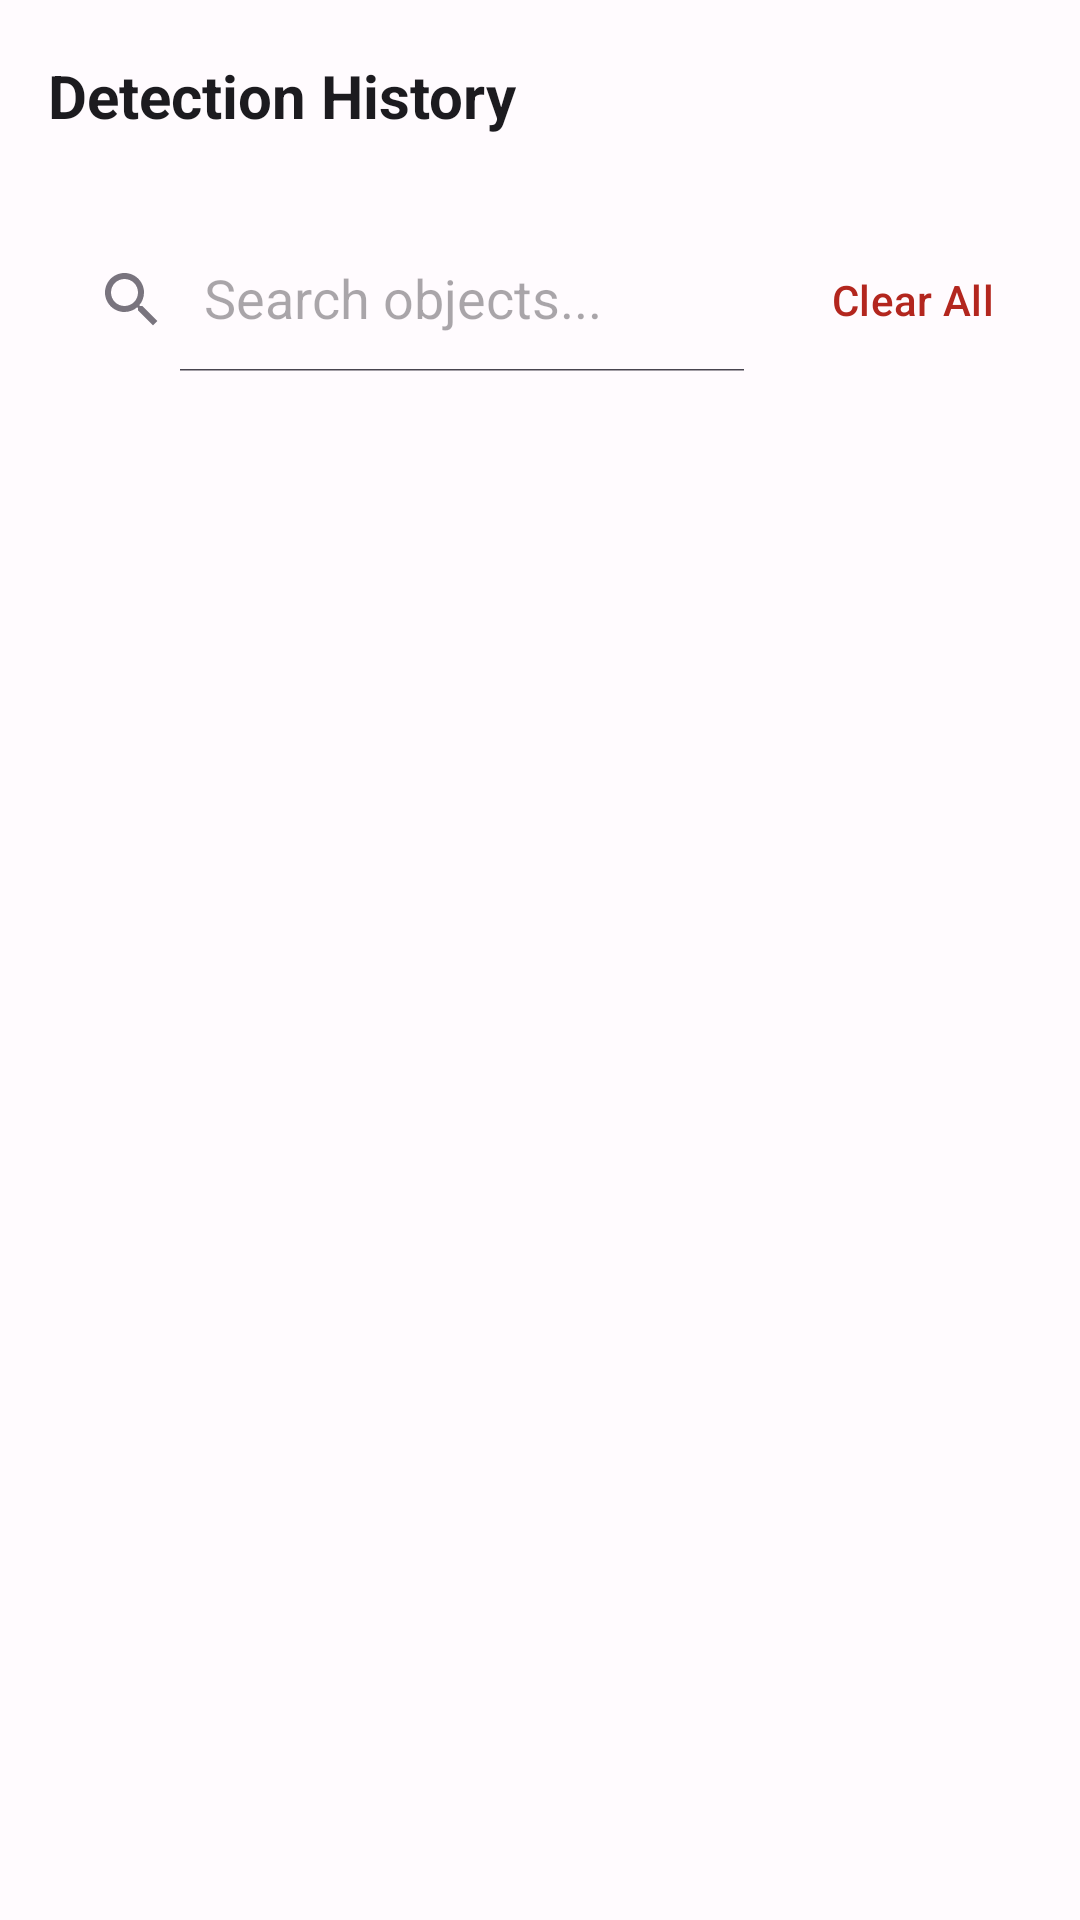

This screen was rendered from an Android layout file. Write that file and the resources it references.
<!-- AndroidManifest.xml: application theme Theme.VisionDetectAI -->
<!-- res/layout/fragment_history.xml -->
<?xml version="1.0" encoding="utf-8"?>
<androidx.coordinatorlayout.widget.CoordinatorLayout
    xmlns:android="http://schemas.android.com/apk/res/android"
    xmlns:app="http://schemas.android.com/apk/res-auto"
    android:layout_width="match_parent" android:layout_height="match_parent"
    android:background="?attr/colorSurface">
    <com.google.android.material.appbar.AppBarLayout
        android:layout_width="match_parent" android:layout_height="wrap_content">
        <androidx.appcompat.widget.Toolbar
            android:layout_width="match_parent" android:layout_height="?attr/actionBarSize"
            android:paddingHorizontal="8dp">
            <TextView android:layout_width="wrap_content" android:layout_height="wrap_content"
                android:text="Detection History" android:textSize="20sp" android:textStyle="bold"
                android:textColor="?attr/colorOnSurface"/>
        </androidx.appcompat.widget.Toolbar>
    </com.google.android.material.appbar.AppBarLayout>
    <LinearLayout android:layout_width="match_parent" android:layout_height="match_parent"
        android:orientation="vertical"
        app:layout_behavior="@string/appbar_scrolling_view_behavior">
        <LinearLayout android:layout_width="match_parent" android:layout_height="wrap_content"
            android:orientation="horizontal" android:padding="12dp" android:gravity="center_vertical">
            <androidx.appcompat.widget.SearchView
                android:id="@+id/searchView"
                android:layout_width="0dp" android:layout_height="wrap_content" android:layout_weight="1"
                app:iconifiedByDefault="false" app:queryHint="Search objects..."
                app:searchIcon="@drawable/ic_search"/>
            <com.google.android.material.button.MaterialButton
                android:id="@+id/btnClearAll"
                style="@style/Widget.Material3.Button.TextButton"
                android:layout_width="wrap_content" android:layout_height="wrap_content"
                android:text="@string/clear_all" android:textColor="@color/colorError"
                android:layout_marginStart="4dp"/>
        </LinearLayout>
        <androidx.recyclerview.widget.RecyclerView
            android:id="@+id/recyclerHistory"
            android:layout_width="match_parent" android:layout_height="0dp" android:layout_weight="1"
            android:paddingHorizontal="12dp" android:paddingBottom="12dp" android:clipToPadding="false"/>
        <LinearLayout android:id="@+id/emptyState"
            android:layout_width="match_parent" android:layout_height="0dp" android:layout_weight="1"
            android:orientation="vertical" android:gravity="center" android:visibility="gone">
            <TextView android:layout_width="wrap_content" android:layout_height="wrap_content"
                android:text="&#128269;" android:textSize="56sp"/>
            <TextView android:layout_width="wrap_content" android:layout_height="wrap_content"
                android:text="@string/no_history_title" android:textSize="18sp" android:textStyle="bold"
                android:textColor="?attr/colorOnSurface" android:layout_marginTop="12dp"/>
            <TextView android:layout_width="wrap_content" android:layout_height="wrap_content"
                android:text="@string/no_history_subtitle" android:textSize="13sp"
                android:textColor="?attr/colorOnSurfaceVariant" android:gravity="center"
                android:layout_marginTop="8dp"/>
        </LinearLayout>
    </LinearLayout>
</androidx.coordinatorlayout.widget.CoordinatorLayout>
<!-- resources referenced by this layout -->
<resources>
  <color name="colorError">#B3261E</color>
  <!-- drawable ic_search (drawable) -->
  <?xml version="1.0" encoding="utf-8"?>
  <vector xmlns:android="http://schemas.android.com/apk/res/android"
      android:width="24dp" android:height="24dp"
      android:viewportWidth="24" android:viewportHeight="24">
      <path android:fillColor="#79747E" android:pathData="M15.5,14h-0.79l-0.28,-0.27C15.41,12.59 16,11.11 16,9.5 16,5.91 13.09,3 9.5,3S3,5.91 3,9.5 5.91,16 9.5,16c1.61,0 3.09,-0.59 4.23,-1.57l0.27,0.28v0.79l5,4.99L20.49,19l-4.99,-5zM9.5,14C7.01,14 5,11.99 5,9.5S7.01,5 9.5,5 14,7.01 14,9.5 11.99,14 9.5,14z"/>
  </vector>
  <string name="clear_all">Clear All</string>
  <string name="no_history_subtitle">Start detection and save snapshots to build your history</string>
  <string name="no_history_title">No detections yet</string>
  <style name="Theme.VisionDetectAI" parent="Theme.Material3.Light.NoActionBar">
          <item name="colorPrimary">@color/colorPrimary</item>
          <item name="colorPrimaryDark">@color/colorPrimaryDark</item>
          <item name="colorOnPrimary">@color/colorOnPrimary</item>
          <item name="colorPrimaryContainer">@color/colorPrimaryContainer</item>
          <item name="colorOnPrimaryContainer">@color/colorOnPrimaryContainer</item>
          <item name="colorSecondary">@color/colorSecondary</item>
          <item name="colorTertiary">@color/colorTertiary</item>
          <item name="colorSurface">@color/colorSurface</item>
          <item name="colorSurfaceVariant">@color/colorSurfaceVariant</item>
          <item name="colorOnSurface">@color/colorOnSurface</item>
          <item name="colorOnSurfaceVariant">@color/colorOnSurfaceVariant</item>
          <item name="android:colorBackground">@color/colorBackground</item>
          <item name="colorError">@color/colorError</item>
          <item name="colorOnError">@color/colorOnError</item>
          <item name="colorOutline">@color/colorOutline</item>
          <item name="android:statusBarColor">@android:color/transparent</item>
          <item name="android:windowLightStatusBar">true</item>
          <item name="android:navigationBarColor">@color/colorSurface</item>
      </style>
  <color name="colorPrimary">#6750A4</color>
  <color name="colorPrimaryDark">#4F378B</color>
  <color name="colorOnPrimary">#FFFFFF</color>
  <color name="colorPrimaryContainer">#EADDFF</color>
  <color name="colorOnPrimaryContainer">#21005D</color>
  <color name="colorSecondary">#00BCD4</color>
  <color name="colorTertiary">#FF9100</color>
  <color name="colorSurface">#FFFBFE</color>
  <color name="colorSurfaceVariant">#F3EDF7</color>
  <color name="colorOnSurface">#1C1B1F</color>
  <color name="colorOnSurfaceVariant">#49454F</color>
  <color name="colorBackground">#FFFBFE</color>
  <color name="colorOnError">#FFFFFF</color>
  <color name="colorOutline">#79747E</color>
</resources>
